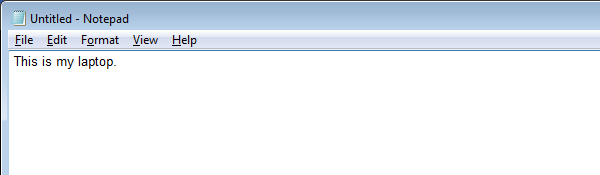
Task: Blank Project
Workflow: lesson 5.3

Step 1: Attach Window 'notepad.exe Untitled' on the element in window 'Untitled - Notepad' (notepad.exe)

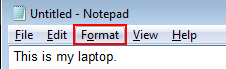
Step 2: click on the menu item 'Format'

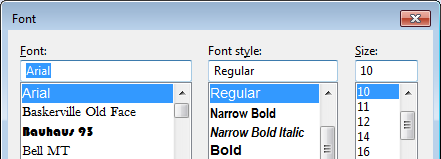
Step 3: Attach Window 'notepad.exe  Font' on the dialog in window 'Font' (notepad.exe)

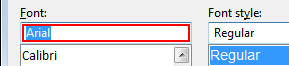
Step 4: type "calibri"

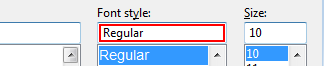
Step 5: type "bold"

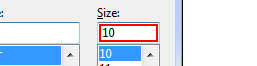
Step 6: type "18[k(enter)]"
